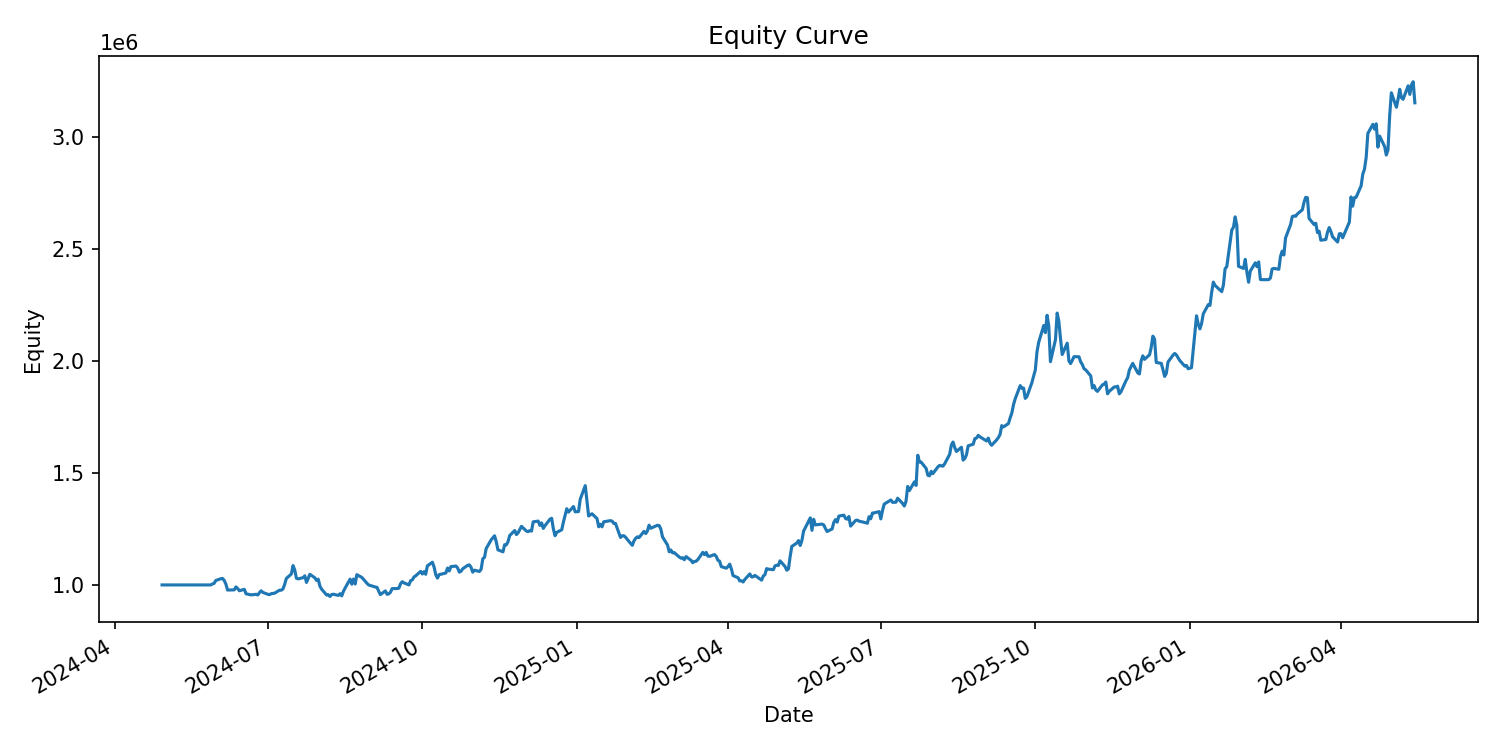

Values plotted in this chart, from the file beside it:
date, equity, cash_realized, open_positions, exposure
2024-04-29, 1000000, 1000000, 0, 0.0
2024-04-30, 1000000, 1000000, 0, 0.0
2024-05-01, 1000000, 1000000, 0, 0.0
2024-05-02, 1000000, 1000000, 0, 0.0
2024-05-03, 1000000, 1000000, 0, 0.0
2024-05-06, 1000000, 1000000, 0, 0.0
2024-05-07, 1000000, 1000000, 0, 0.0
2024-05-08, 1000000, 1000000, 0, 0.0
2024-05-09, 1000000, 1000000, 0, 0.0
2024-05-10, 1000000, 1000000, 0, 0.0
2024-05-13, 1000000, 1000000, 0, 0.0
2024-05-14, 1000000, 1000000, 0, 0.0
2024-05-15, 1000000, 1000000, 0, 0.0
2024-05-16, 1000000, 1000000, 0, 0.0
2024-05-17, 1000000, 1000000, 0, 0.0
2024-05-20, 1000000, 1000000, 0, 0.0
2024-05-21, 1000000, 1000000, 0, 0.0
2024-05-22, 1000000, 1000000, 0, 0.0
2024-05-23, 1000000, 1000000, 0, 0.0
2024-05-24, 1000000, 1000000, 0, 0.0
2024-05-28, 1000000, 1000000, 0, 0.0
2024-05-29, 1004442, 998200, 28, 280861
2024-05-30, 1006905, 995288, 49, 491214
2024-05-31, 1019979, 985823, 56, 563640
2024-06-03, 1027688, 980164, 60, 606101
2024-06-04, 1028909, 973879, 60, 607806
2024-06-05, 1020484, 969283, 65, 659106
2024-06-06, 1004047, 962314, 66, 668142
2024-06-07, 977074, 955217, 62, 625203
2024-06-10, 977968, 947851, 58, 583523
2024-06-11, 977983, 938802, 60, 599832
2024-06-12, 991287, 934582, 81, 806111
2024-06-13, 984316, 928306, 79, 784536
2024-06-14, 974073, 924979, 66, 653641
2024-06-17, 980282, 913909, 64, 632788
2024-06-18, 960466, 907426, 63, 619352
2024-06-20, 957233, 902856, 62, 607443
2024-06-21, 955459, 900966, 70, 679672
2024-06-24, 958070, 895905, 78, 755677
2024-06-25, 954969, 898200, 76, 735120
2024-06-26, 965693, 892304, 72, 696005
2024-06-27, 973746, 890854, 83, 803240
2024-06-28, 966651, 885372, 86, 831605
2024-07-01, 958050, 881802, 85, 821272
2024-07-02, 956553, 875147, 87, 839540
2024-07-03, 960928, 873718, 92, 887079
2024-07-05, 963119, 875690, 77, 741960
2024-07-08, 976738, 875232, 89, 859382
2024-07-09, 976331, 878529, 88, 850788
2024-07-10, 982041, 880133, 85, 822770
2024-07-11, 1002295, 885077, 99, 962178
2024-07-12, 1028875, 891785, 100, 974767
2024-07-15, 1048947, 891291, 100, 977452
2024-07-16, 1086494, 907291, 100, 983624
2024-07-17, 1067071, 917943, 100, 996022
2024-07-18, 1029857, 916408, 98, 979184
2024-07-19, 1027019, 928829, 88, 880356
2024-07-22, 1032567, 930525, 86, 860752
2024-07-23, 1040840, 935780, 92, 927466
2024-07-24, 1011272, 936700, 87, 878124
... 454 more rows
